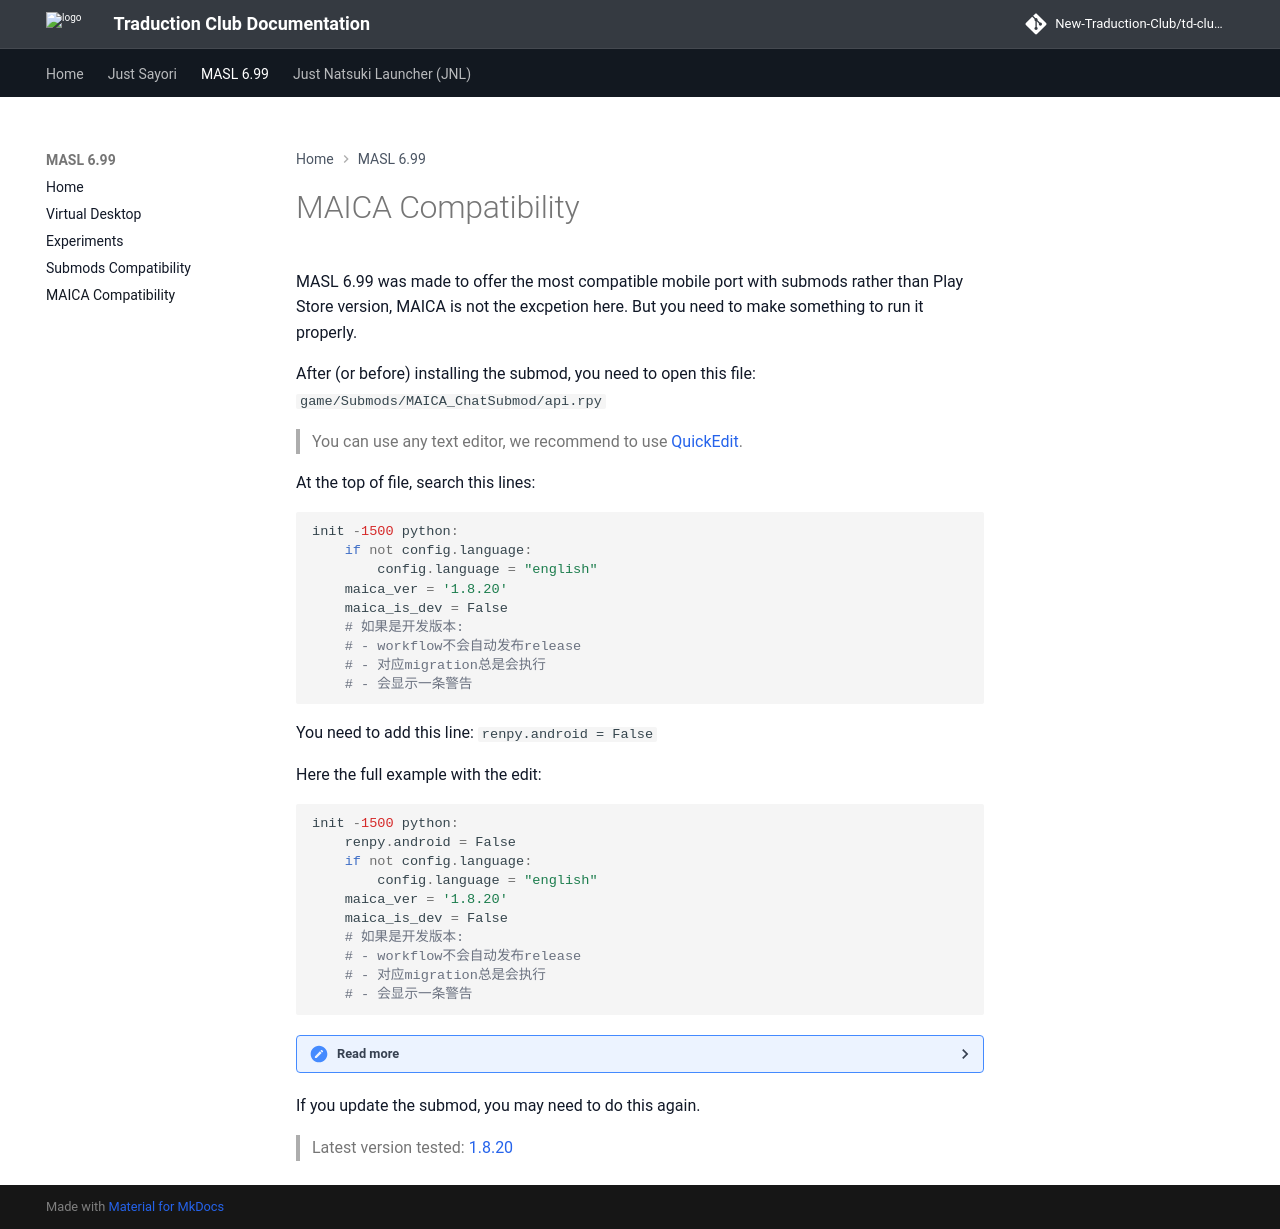

repository: New-Traduction-Club/td-club-docs · page: masl-sixsixnine/Maica/index.html · generator: mkdocs

# MAICA Compatibility

MASL 6.99 was made to offer the most compatible mobile port with submods rather than Play Store version, MAICA is not the excpetion here.
But you need to make something to run it properly.

After (or before) installing the submod, you need to open this file:
`game/Submods/MAICA_ChatSubmod/api.rpy`
> You can use any text editor, we recommend to use [QuickEdit](https://play.google.com/store/apps/details?id=com.rhmsoft.edit).

At the top of file, search this lines:

```python
init -1500 python:
    if not config.language:
        config.language = "english"
    maica_ver = '1.8.20'
    maica_is_dev = False
    # 如果是开发版本:
    # - workflow不会自动发布release
    # - 对应migration总是会执行
    # - 会显示一条警告
```

You need to add this line: `renpy.android = False`

Here the full example with the edit:

```python
init -1500 python:
    renpy.android = False
    if not config.language:
        config.language = "english"
    maica_ver = '1.8.20'
    maica_is_dev = False
    # 如果是开发版本:
    # - workflow不会自动发布release
    # - 对应migration总是会执行
    # - 会显示一条警告
```
<details>
<summary>Read more</summary>
This change is necesasary to solve the bug where MAICA can't connect to internet on MASL 6.99.
<br>
The port includes a SSL certificate and special tweaks on our Ren'Py build, but the code of the submod have some special conditions for Android, which we're thinking that was made for the chinese mobile port, if we're not mistaken. Since MASL works in a similar way of a normal PC, we can just put False the condition and it will works fine.
</details>

If you update the submod, you may need to do this again.

> Latest version tested: [1.8.20](https://github.com/Mon1-innovation/MAICA_ChatSubmod/releases/tag/1.8.20)
